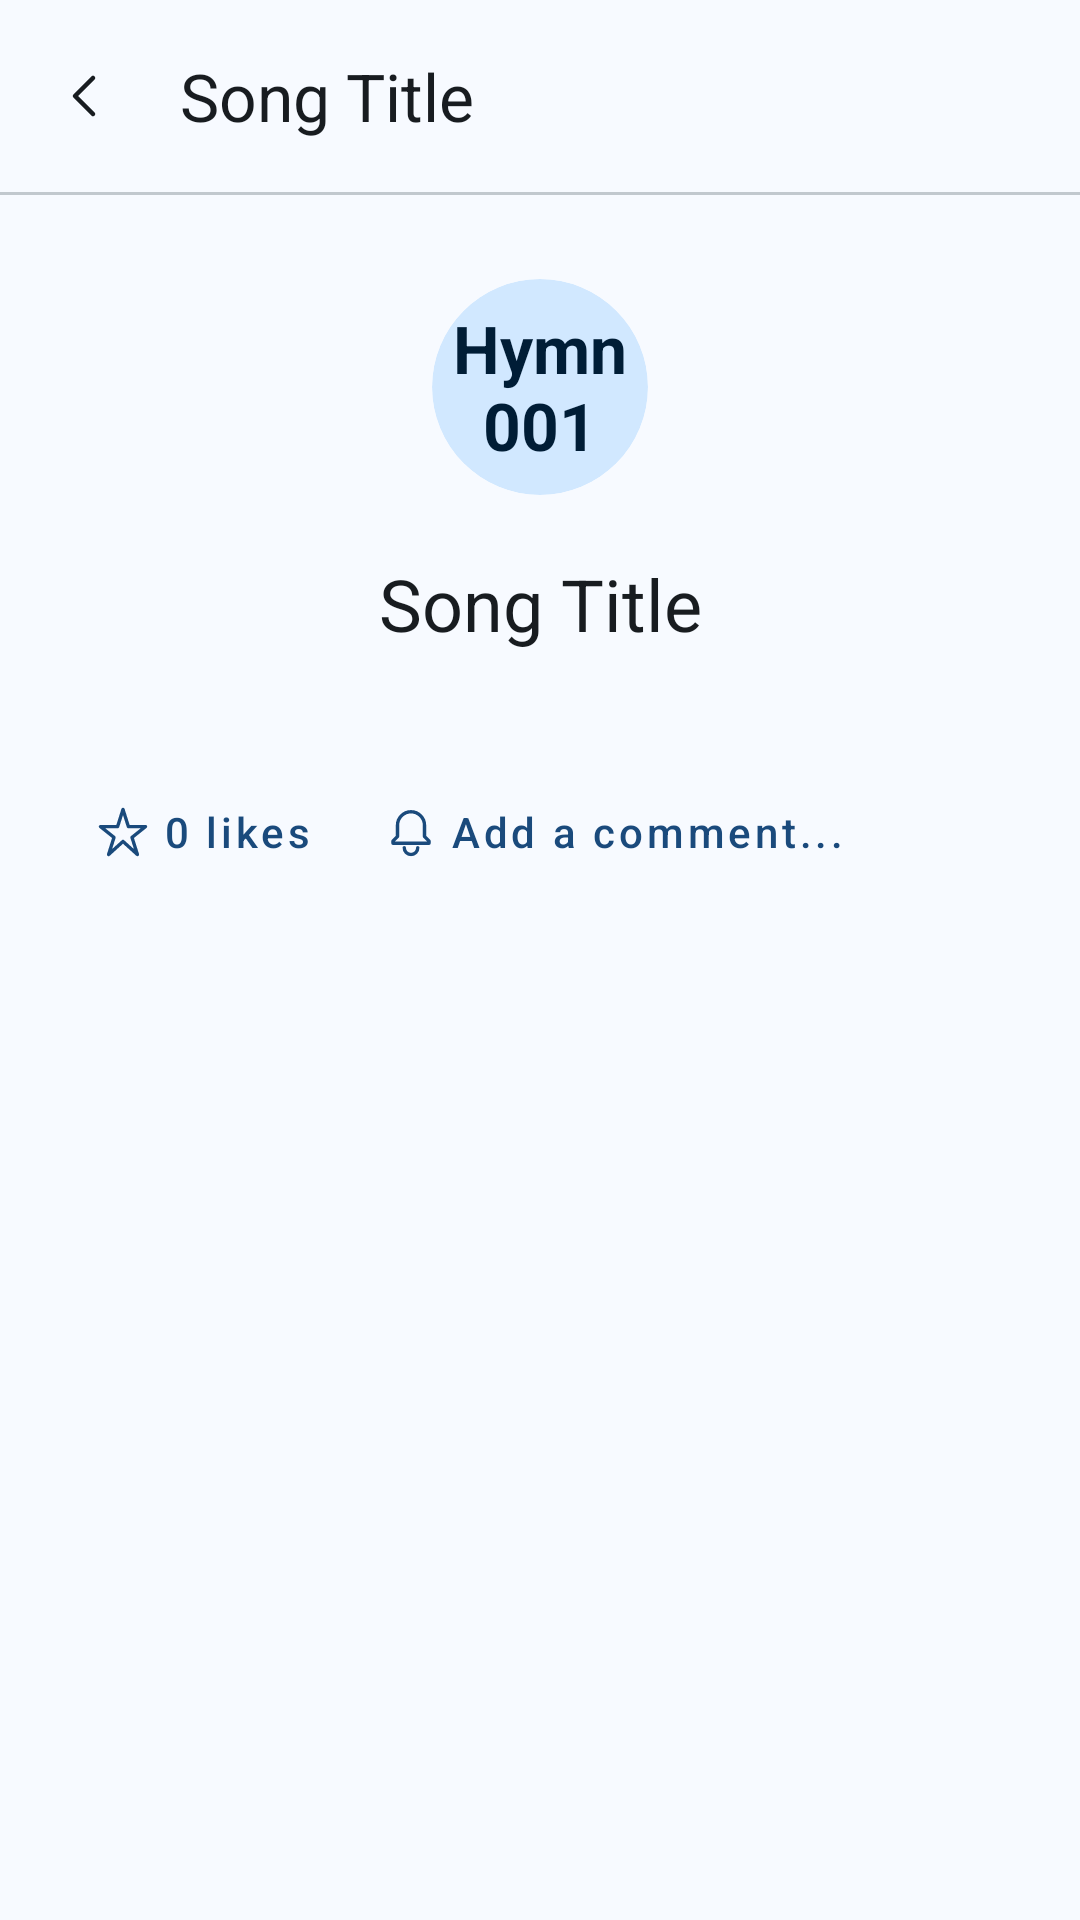

Produce the Android XML layout that renders to this screen, including the resource entries it uses.
<!-- AndroidManifest.xml: application theme Theme.Tisimu -->
<!-- res/layout/activity_song_detail.xml -->
<?xml version="1.0" encoding="utf-8"?>
<LinearLayout xmlns:android="http://schemas.android.com/apk/res/android"
    xmlns:app="http://schemas.android.com/apk/res-auto"
    android:id="@+id/activity_song_detail"
    android:layout_width="match_parent"
    android:layout_height="match_parent"
    android:background="?attr/colorSurface"
    android:fitsSystemWindows="true"
    android:orientation="vertical">

    <com.google.android.material.appbar.MaterialToolbar
        android:id="@+id/song_detail_toolbar"
        style="@style/TopAppBarStyle"
        android:layout_width="match_parent"
        android:layout_height="?attr/actionBarSize"
        app:navigationIcon="@drawable/ic_back"
        app:navigationIconTint="?attr/colorOnSurface"
        app:title="@string/song_title"
        app:titleTextColor="?attr/colorOnSurface" />

    <View
        android:layout_width="match_parent"
        android:layout_height="1dp"
        android:background="?attr/colorOutlineVariant" />

    <ScrollView
        android:layout_width="match_parent"
        android:layout_height="match_parent">

        <LinearLayout
            android:layout_width="match_parent"
            android:layout_height="wrap_content"
            android:orientation="vertical"
            android:paddingHorizontal="24dp"
            android:paddingTop="28dp"
            android:paddingBottom="40dp">

            
            <com.google.android.material.card.MaterialCardView
                android:layout_width="72dp"
                android:layout_height="72dp"
                android:layout_gravity="center"
                android:layout_marginBottom="20dp"
                app:cardBackgroundColor="?attr/colorPrimaryContainer"
                app:cardCornerRadius="36dp"
                app:cardElevation="0dp"
                app:strokeWidth="0dp">

                <TextView
                    android:id="@+id/tvSongDetailNumber"
                    android:layout_width="match_parent"
                    android:layout_height="match_parent"
                    android:gravity="center"
                    android:text="@string/hymn_001"
                    android:textAppearance="?attr/textAppearanceTitleLarge"
                    android:textColor="?attr/colorOnPrimaryContainer"
                    android:textStyle="bold" />

            </com.google.android.material.card.MaterialCardView>

            
            <TextView
                android:id="@+id/tvSongTitle"
                android:layout_width="match_parent"
                android:layout_height="wrap_content"
                android:layout_marginBottom="8dp"
                android:gravity="center"
                android:text="@string/song_title"
                android:textAppearance="?attr/textAppearanceHeadlineSmall"
                android:textColor="?attr/colorOnSurface" />

            
            <LinearLayout
                android:layout_width="match_parent"
                android:layout_height="wrap_content"
                android:layout_marginBottom="28dp"
                android:gravity="center"
                android:orientation="vertical">

                <TextView
                    android:id="@+id/tvAuthor"
                    android:layout_width="wrap_content"
                    android:layout_height="wrap_content"
                    android:text="@string/author_name"
                    android:textAppearance="?attr/textAppearanceBodyMedium"
                    android:textColor="?attr/colorOnSurfaceVariant"
                    android:visibility="gone" />

                <TextView
                    android:id="@+id/tvComposer"
                    android:layout_width="wrap_content"
                    android:layout_height="wrap_content"
                    android:layout_marginTop="2dp"
                    android:text="@string/composer_name"
                    android:textAppearance="?attr/textAppearanceLabelMedium"
                    android:visibility="gone" />

            </LinearLayout>

            
            <LinearLayout
                android:id="@+id/llSocialRow"
                android:layout_width="match_parent"
                android:layout_height="wrap_content"
                android:layout_marginBottom="8dp"
                android:gravity="center_vertical"
                android:orientation="horizontal">

                <com.google.android.material.button.MaterialButton
                    android:id="@+id/btnLikeSong"
                    style="@style/Widget.MaterialComponents.Button.TextButton"
                    android:layout_width="wrap_content"
                    android:layout_height="wrap_content"
                    android:text="@string/likes_count"
                    app:icon="@drawable/ic_star" />

                <com.google.android.material.button.MaterialButton
                    android:id="@+id/btnShowComments"
                    style="@style/Widget.MaterialComponents.Button.TextButton"
                    android:layout_width="wrap_content"
                    android:layout_height="wrap_content"
                    android:layout_marginStart="8dp"
                    android:text="@string/add_a_comment"
                    app:icon="@drawable/ic_notifications" />

            </LinearLayout>

            
            <LinearLayout
                android:id="@+id/llMelodiesSection"
                android:layout_width="match_parent"
                android:layout_height="wrap_content"
                android:layout_marginBottom="16dp"
                android:orientation="vertical"
                android:visibility="gone">

                <LinearLayout
                    android:layout_width="match_parent"
                    android:layout_height="wrap_content"
                    android:gravity="center_vertical"
                    android:orientation="horizontal">

                    <TextView
                        android:id="@+id/tvMelodiesLabel"
                        android:layout_width="0dp"
                        android:layout_height="wrap_content"
                        android:layout_weight="1"
                        android:text="@string/melodies"
                        android:textAppearance="?attr/textAppearanceTitleSmall"
                        android:textColor="?attr/colorOnSurface" />

                    <com.google.android.material.button.MaterialButton
                        android:id="@+id/btnAddMelody"
                        style="@style/Widget.MaterialComponents.Button.TextButton"
                        android:layout_width="wrap_content"
                        android:layout_height="wrap_content"
                        android:text="@string/add_melody_proposal"
                        app:icon="@drawable/ic_add" />

                </LinearLayout>

                <androidx.recyclerview.widget.RecyclerView
                    android:id="@+id/rvMelodies"
                    android:layout_width="match_parent"
                    android:layout_height="wrap_content"
                    android:nestedScrollingEnabled="false"
                    android:orientation="horizontal" />

            </LinearLayout>

            
            <androidx.recyclerview.widget.RecyclerView
                android:id="@+id/rvVerses"
                android:layout_width="match_parent"
                android:layout_height="wrap_content"
                android:nestedScrollingEnabled="false" />

            
            <LinearLayout
                android:layout_width="match_parent"
                android:layout_height="wrap_content"
                android:layout_marginTop="32dp"
                android:layout_marginBottom="8dp"
                android:gravity="center"
                android:orientation="horizontal"
                android:visibility="gone">

                <com.google.android.material.button.MaterialButton
                    android:id="@+id/btnShare"
                    style="@style/ButtonStyle.Outlined"
                    android:layout_width="0dp"
                    android:layout_height="wrap_content"
                    android:layout_marginEnd="8dp"
                    android:layout_weight="1"
                    android:text="@string/share_lyrics"
                    app:icon="@drawable/ic_share"
                    app:iconGravity="textStart" />

                <com.google.android.material.button.MaterialButton
                    android:id="@+id/btnCopyAll"
                    style="@style/ButtonStyle.Outlined"
                    android:layout_width="0dp"
                    android:layout_height="wrap_content"
                    android:layout_marginStart="8dp"
                    android:layout_weight="1"
                    android:text="@string/copy_all"
                    app:icon="@drawable/ic_copy"
                    app:iconGravity="textStart" />

            </LinearLayout>

        </LinearLayout>

    </ScrollView>

</LinearLayout>
<!-- resources referenced by this layout -->
<resources>
  <string name="add_a_comment">Add a comment...</string>
  <string name="add_melody_proposal">Add Melody Proposal</string>
  <string name="author_name">Author Name</string>
  <string name="composer_name">Composer Name</string>
  <string name="copy_all">Copy All</string>
  <string name="hymn_001">Hymn 001</string>
  <string name="likes_count">0 likes</string>
  <string name="melodies">Melodies</string>
  <string name="share_lyrics">Share Lyrics</string>
  <string name="song_title">Song Title</string>
  <style name="TopAppBarStyle" parent="Widget.Material3.Toolbar.Surface">
          <item name="android:elevation">0dp</item>
          <item name="titleTextAppearance">?attr/textAppearanceTitleLarge</item>
      </style>
  <color name="surface_container">#EBF0F4</color>
  <color name="md_theme_surface">#F7FAFF</color>
  <color name="md_theme_primary">#1A4A7C</color>
  <color name="md_theme_on_primary">#FFFFFF</color>
  <color name="md_theme_primary_container">#D1E8FF</color>
  <color name="md_theme_on_primary_container">#001D36</color>
  <color name="md_theme_secondary">#4A637A</color>
  <color name="md_theme_on_secondary">#FFFFFF</color>
  <color name="md_theme_secondary_container">#CCE5F7</color>
  <color name="md_theme_on_secondary_container">#041E2B</color>
  <color name="md_theme_tertiary">#7B5800</color>
  <color name="md_theme_on_tertiary">#FFFFFF</color>
  <color name="md_theme_tertiary_container">#FFDEA5</color>
  <color name="md_theme_on_tertiary_container">#261900</color>
  <color name="md_theme_error">#BA1A1A</color>
  <color name="md_theme_error_container">#FFDAD6</color>
  <color name="md_theme_on_error">#FFFFFF</color>
  <color name="md_theme_on_error_container">#410002</color>
  <color name="md_theme_on_surface">#181C20</color>
  <color name="md_theme_surface_variant">#DEE3EA</color>
  <color name="md_theme_on_surface_variant">#424850</color>
  <color name="md_theme_outline">#737A80</color>
  <color name="md_theme_outline_variant">#C1C8CE</color>
  <color name="md_theme_background">#F7FAFF</color>
  <color name="md_theme_on_background">#181C20</color>
  <color name="surface_container_highest">#E0E5E9</color>
  <color name="surface_container_high">#E5EAEF</color>
  <color name="surface_container_low">#F1F5F9</color>
  <color name="surface_container_lowest">#FFFFFF</color>
  <style name="TextAppearance.DisplaySmall" parent="TextAppearance.Material3.DisplaySmall">
          <item name="android:textColor">?attr/colorOnSurface</item>
      </style>
  <style name="TextAppearance.HeadlineMedium" parent="TextAppearance.Material3.HeadlineMedium">
          <item name="android:textColor">?attr/colorOnSurface</item>
      </style>
  <style name="TextAppearance.HeadlineSmall" parent="TextAppearance.Material3.HeadlineSmall">
          <item name="android:textColor">?attr/colorOnSurface</item>
      </style>
  <style name="TextAppearance.TitleLarge" parent="TextAppearance.Material3.TitleLarge">
          <item name="android:textColor">?attr/colorOnSurface</item>
      </style>
  <style name="TextAppearance.LabelLarge" parent="TextAppearance.Material3.LabelLarge">
          <item name="android:textColor">?attr/colorPrimary</item>
          <item name="android:letterSpacing">0.01</item>
      </style>
  <style name="TextAppearance.LabelSmall" parent="TextAppearance.Material3.LabelSmall">
          <item name="android:textColor">?attr/colorOutline</item>
          <item name="android:letterSpacing">0.04</item>
      </style>
  <style name="BottomNavigationStyle" parent="Widget.Material3.BottomNavigationView">
          <item name="elevation">3dp</item>
      </style>
  <style name="DialogStyle" parent="ThemeOverlay.Material3.MaterialAlertDialog">
          <item name="shapeAppearanceOverlay">@style/ShapeAppearanceOverlay.ExtraLarge</item>
      </style>
  <style name="ShapeAppearanceOverlay.ExtraLarge" parent="">
          <item name="cornerFamily">rounded</item>
          <item name="cornerSize">28dp</item>
      </style>
</resources>
